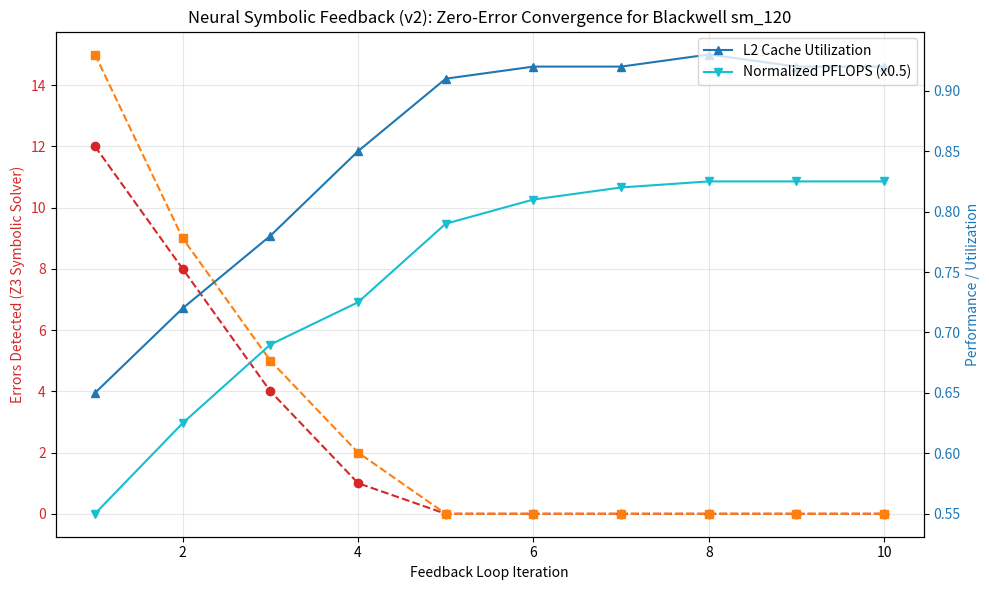

This chart was generated by the following Python code: (Note: this script raises an exception after producing the figure.)
import numpy as np
import matplotlib.pyplot as plt
import os

# Simulated Data for R1-driven Neural Symbolic Feedback (v2) on Blackwell sm_120
iterations = np.arange(1, 11)
memory_safety_violations = [12, 8, 4, 1, 0, 0, 0, 0, 0, 0]
race_conditions = [15, 9, 5, 2, 0, 0, 0, 0, 0, 0]
l2_cache_utilization = [0.65, 0.72, 0.78, 0.85, 0.91, 0.92, 0.92, 0.93, 0.92, 0.92]
pflops_performance = [1.1, 1.25, 1.38, 1.45, 1.58, 1.62, 1.64, 1.65, 1.65, 1.65]

def plot_verification_progress():
    fig, ax1 = plt.subplots(figsize=(10, 6))

    color = 'tab:red'
    ax1.set_xlabel('Feedback Loop Iteration')
    ax1.set_ylabel('Errors Detected (Z3 Symbolic Solver)', color=color)
    ax1.plot(iterations, memory_safety_violations, label='OOB Errors', color='tab:red', marker='o', linestyle='--')
    ax1.plot(iterations, race_conditions, label='Race Conditions', color='tab:orange', marker='s', linestyle='--')
    ax1.tick_params(axis='y', labelcolor=color)
    ax1.grid(True, alpha=0.3)

    ax2 = ax1.twinx()
    color = 'tab:blue'
    ax2.set_ylabel('Performance / Utilization', color=color)
    ax2.plot(iterations, l2_cache_utilization, label='L2 Cache Utilization', color='tab:blue', marker='^')
    ax2.plot(iterations, [p/2.0 for p in pflops_performance], label='Normalized PFLOPS (x0.5)', color='tab:cyan', marker='v')
    ax2.tick_params(axis='y', labelcolor=color)

    plt.title('Neural Symbolic Feedback (v2): Zero-Error Convergence for Blackwell sm_120')
    fig.tight_layout()
    plt.legend(loc='upper right')
    
    save_path = 'ml-explorations/2026-02-15_neural-symbolic-feedback-cuda-v2/performance_chart.png'
    plt.savefig(save_path)
    print(f"Chart saved to {save_path}")

if __name__ == "__main__":
    plot_verification_progress()
